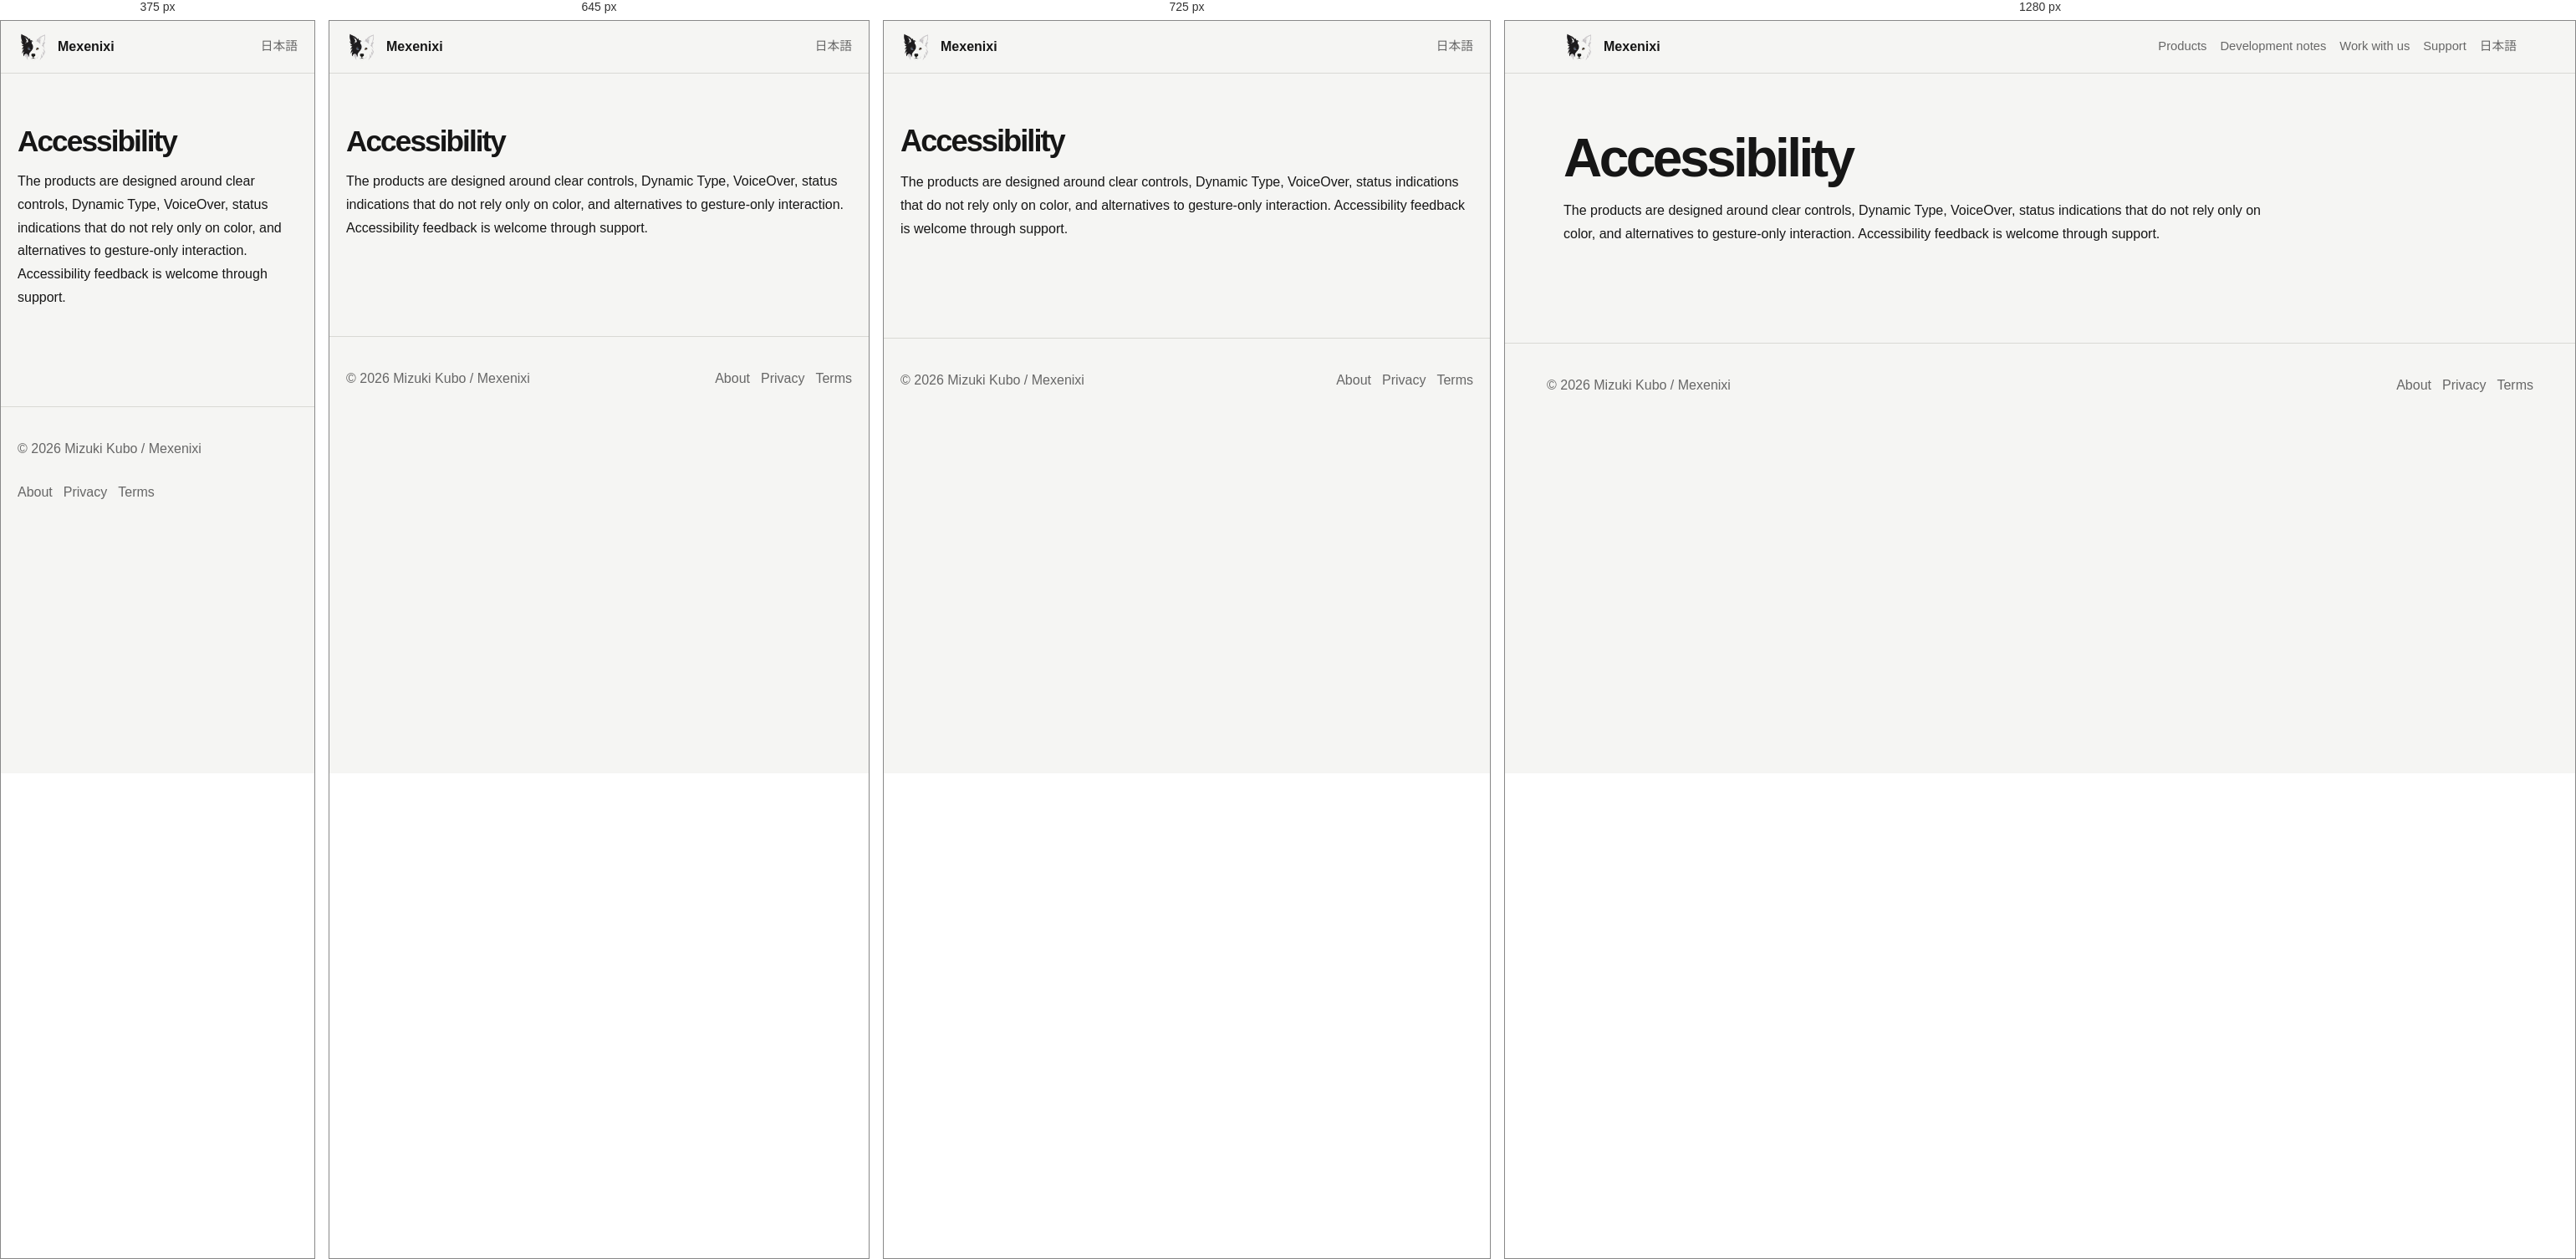
Rendered at 375 px, 645 px, 725 px and 1280 px, left to right.

<!-- file: index.html -->
<!doctype html><html lang="en"><head><meta charset="utf-8"><meta name="viewport" content="width=device-width,initial-scale=1"><title>Accessibility | Mexenixi</title><meta name="description" content="Accessibility"><link rel="canonical" href="https://by.mexenixi.workers.dev/en/accessibility/"><link rel="alternate" hreflang="ja" href="https://by.mexenixi.workers.dev/accessibility/"><link rel="alternate" hreflang="en" href="https://by.mexenixi.workers.dev/en/accessibility/"><link rel="stylesheet" href="../../assets/css/site.css"><script src="../../assets/js/site.js" defer></script></head><body><a class="skip" href="#main">Skip to content</a><header class="site-header"><nav class="nav"><a class="brand" href="../../en/"><img src="../../assets/images/brand/mexenixi-symbol.png" alt=""><span>Mexenixi</span></a><div class="nav-links"><a class="optional" href="../../en/products/">Products</a><a class="optional" href="../../en/notes/">Development notes</a><a class="optional" href="../../en/work-with-us/">Work with us</a><a class="optional" href="../../en/support/">Support</a><a data-set-language="ja" href="../../accessibility/">日本語</a></div></nav></header><main id="main"><div class="legal"><h1>Accessibility</h1><p>The products are designed around clear controls, Dynamic Type, VoiceOver, status indications that do not rely only on color, and alternatives to gesture-only interaction. Accessibility feedback is welcome through support.</p></div></main><footer><div class="footer-inner"><div>© 2026 Mizuki Kubo / Mexenixi</div><div class="footer-links"><a href="../../en/about/">About</a><a href="../../en/privacy/">Privacy</a><a href="../../en/terms/">Terms</a></div></div></footer></body></html>

/* @media block from site.css */
@media(max-width:800px){.hero{grid-template-columns:1fr}.hero-logo{justify-self:start;width:210px}.grid,.grid.three{grid-template-columns:1fr}.product-card{grid-template-columns:92px 1fr}.app-icon{width:92px}.nav-links .optional{display:none}.section-head{align-items:start;flex-direction:column}}

/* @media block from site.css */
@media(max-width:650px){.design-content{padding:20px}.diagram-card{padding:14px}.diagram-card img{overflow-x:auto}}

/* @media block from site.css */
@media(max-width:640px){.gallery{max-width:360px;margin-left:auto;margin-right:auto}.gallery-viewport{gap:0}.slide{width:100%;min-width:100%;flex:0 0 100%}}

/* @media block from site.css */
@media(max-width:640px){
  .gallery{max-width:100%;margin-left:auto;margin-right:auto}
  .gallery-viewport{gap:0}
  .slide{width:100%;min-width:100%;flex:0 0 100%}
  .app-screenshot{display:block;width:auto;max-width:72%;height:auto;max-height:360px;margin-left:auto;margin-right:auto;object-fit:contain}
}